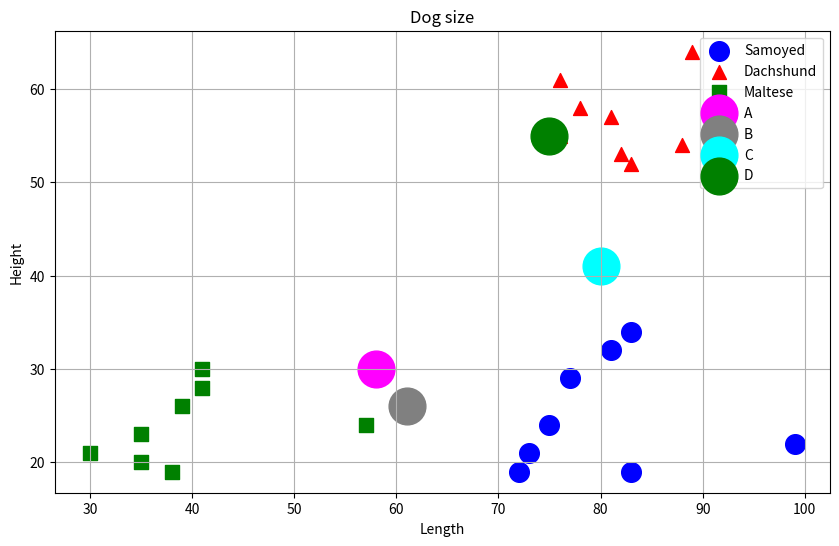

This chart was generated by the following Python code:
import matplotlib.pyplot as plt

# Provided data for the dogs
samo_length = [75,77,83,81,73,99,72,83]
samo_height = [24,29,19,32,21,22,19,34]

dach_length = [76,78,82,88,76,83,81,89]
dach_height = [55,58,53,54,61,52,57,64]

maltese_length = [35,39,38,41,30,57,41,35]
maltese_height = [23,26,19,30,21,24,28,20]

# Data for A, B, C, D
data_A = (58, 30)
data_B = (61, 26)
data_C = (80, 41)
data_D = (75, 55)

# Plotting the data
plt.figure(figsize=(10, 6))

# Scatter plot for each dog breed
plt.scatter(samo_length, samo_height, color='blue', label='Samoyed', s=200)
plt.scatter(dach_length, dach_height, color='red', marker='^', label='Dachshund', s=100)
plt.scatter(maltese_length, maltese_height, color='green', marker='s', label='Maltese', s=100)

# Scatter plot for A, B, C, D with larger sizes and specific colors
plt.scatter(data_A[0], data_A[1], color='magenta', label='A', s=700)
plt.scatter(data_B[0], data_B[1], color='grey', label='B', s=700)
plt.scatter(data_C[0], data_C[1], color='cyan', label='C', s=700)
plt.scatter(data_D[0], data_D[1], color='green', label='D', s=700)

# Adding labels and title
plt.xlabel('Length')
plt.ylabel('Height')
plt.title('Dog size')
plt.legend()
plt.grid(True)

# Show the plot
plt.show()
